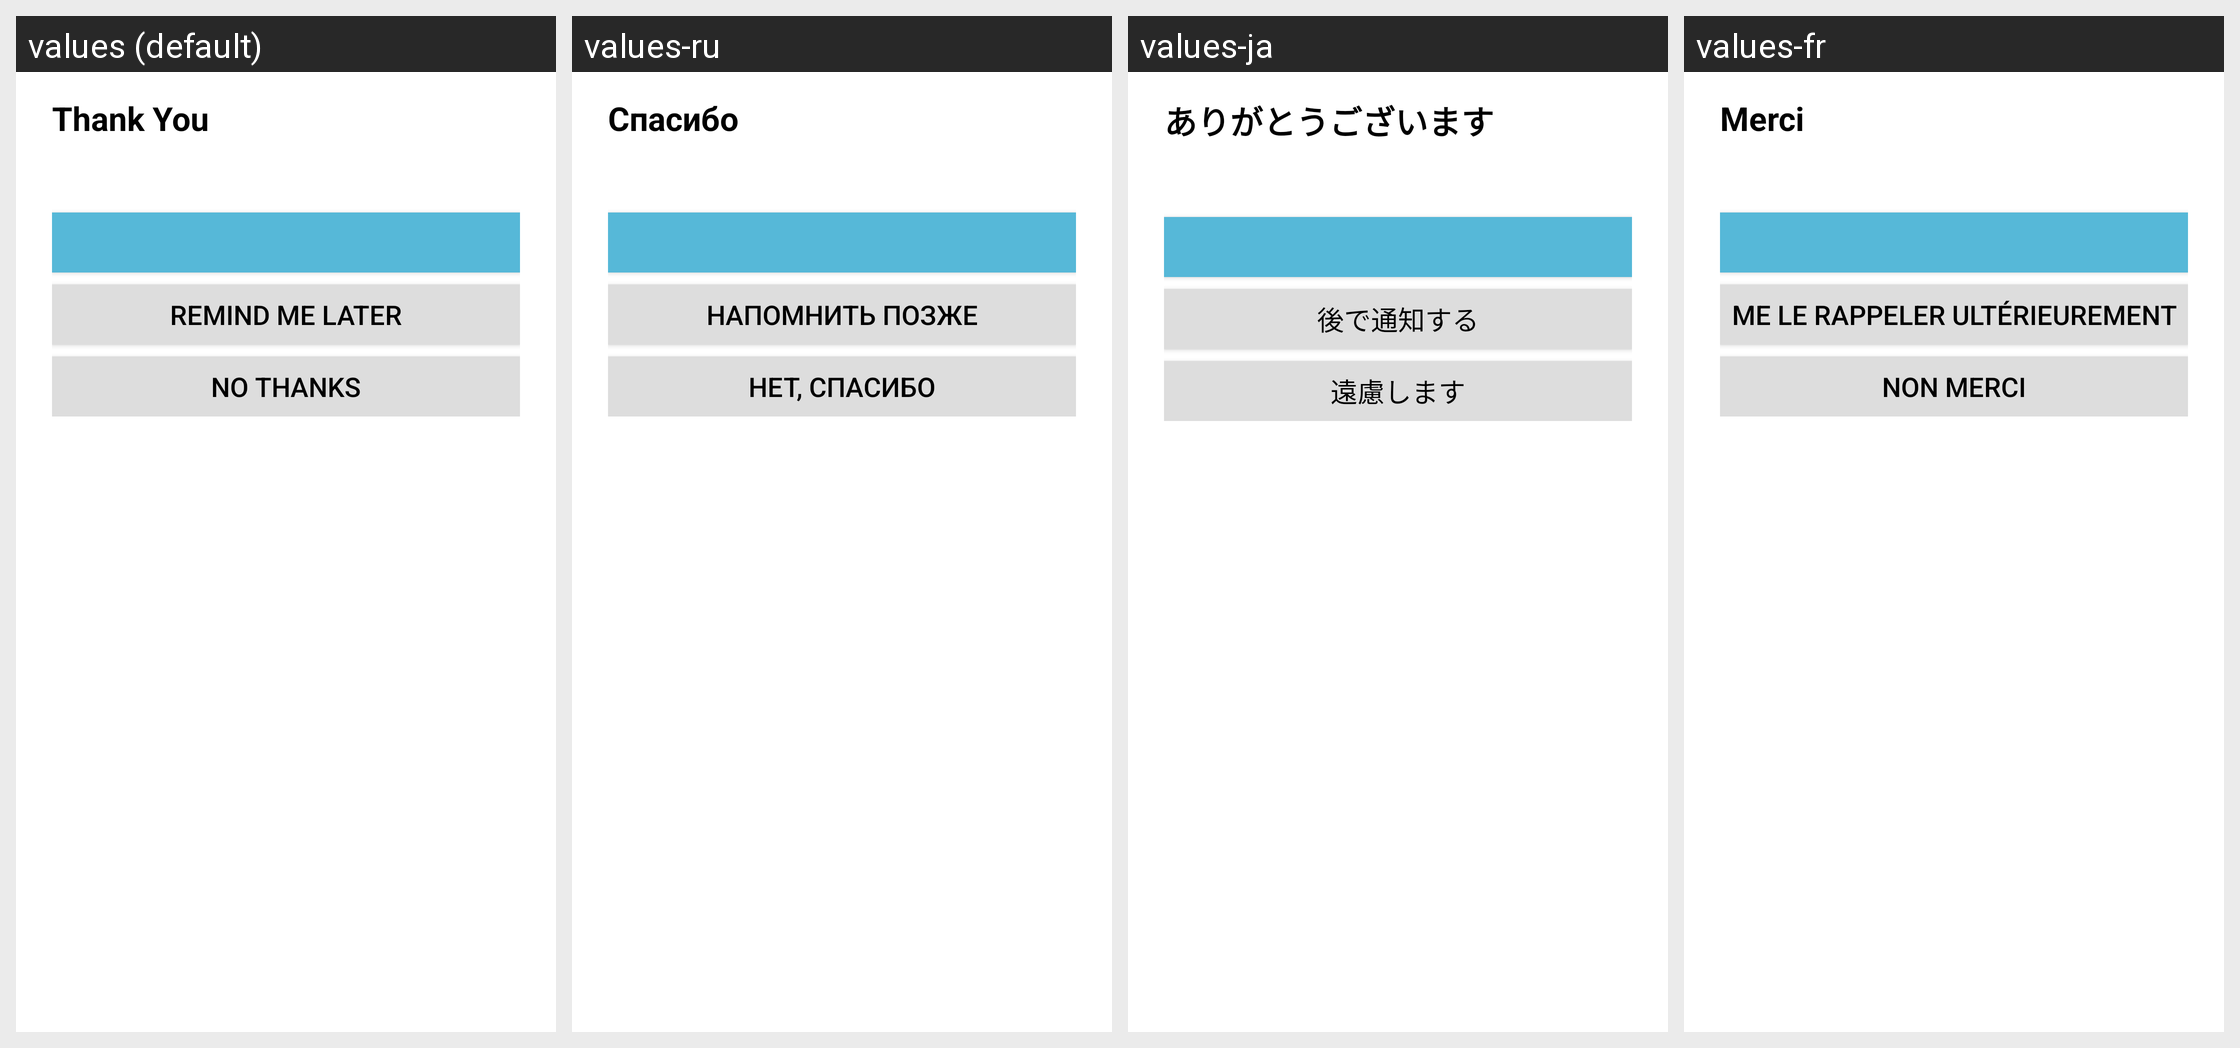

The same Android screen rendered under several of its app's locales, left to right. List the strings drawn on it with the default value and each locale's translation.
Android screen res/layout/apptentive_rating_dialog.xml rendered under 4 locales, left to right: values (default), values-ru, values-ja, values-fr. Device: Nexus 5 (rendered at 1080×1920; each locale shown at half size, 540×960, under a caption strip naming it); theme Theme.MaterialComponents.DayNight.NoActionBar.
Other locales in the repository, not shown: values-da, values-de, values-es, values-it, values-nl, values-sv, values-zh, values-zh-rCN.
Strings drawn on this screen, with the default value and each locale's value (text and hints the layout hard-codes, and strings that could not be matched under every locale, appear in the picture but are not listed):

apptentive_thank_you
  values: Thank You
  values-ru: Спасибо
  values-ja: ありがとうございます
  values-fr: Merci

apptentive_rating_remind
  values: Remind Me Later
  values-ru: Напомнить позже
  values-ja: 後で通知する
  values-fr: Me le rappeler ultérieurement

apptentive_no_thanks
  values: No thanks
  values-ru: Нет, спасибо
  values-ja: 遠慮します
  values-fr: Non merci
